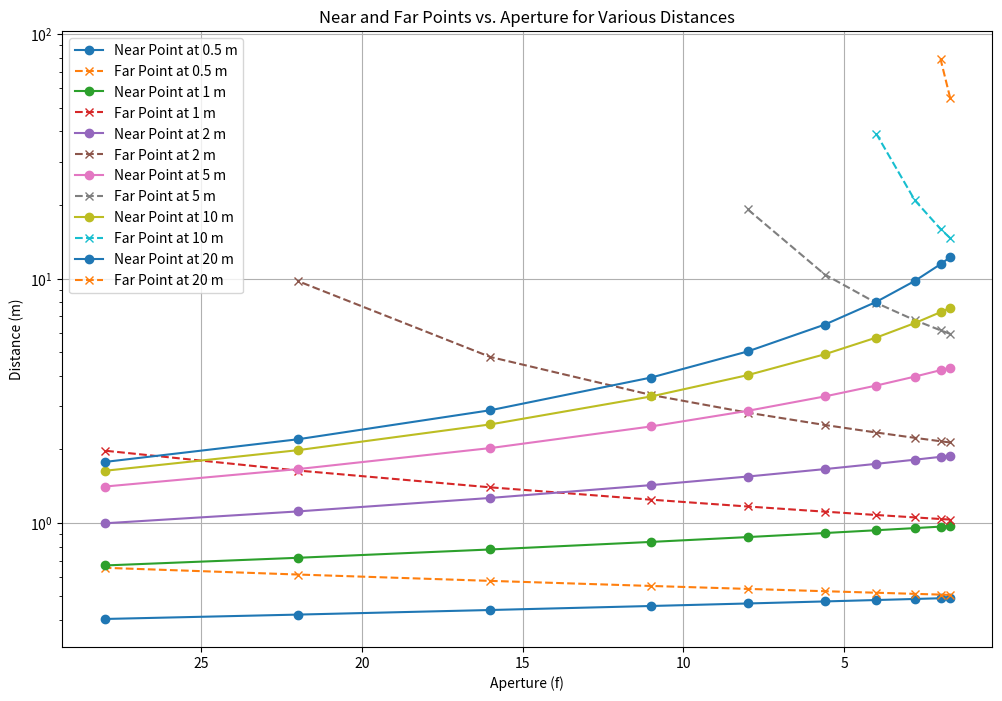

Here is the Python script that generated this plot:
import numpy as np
import pandas as pd
import matplotlib.pyplot as plt

# Parameters
f = 40  # Focal length in mm
CoC = 0.03  # Circle of confusion in mm
aperture_values = [1.7, 2, 2.8, 4, 5.6, 8, 11, 16, 22, 28]
distances = [0.5, 1, 2, 5, 10, 20]  # Distances to subject in meters

# Functions to calculate depth of field
def hyperfocal_distance(f, N, CoC):
    return (f**2) / (N * CoC) / 1000 + f / 1000  # in meters

def near_point(H, D, f):
    return (H * D) / (H + (D - f / 1000))

def far_point(H, D, f):
    if D >= H:
        return np.inf  # When the distance is greater than or equal to hyperfocal distance, the far point is at infinity
    else:
        return (H * D) / (H - (D - f / 1000))

# Calculate near and far points for different aperture values and distances
near_data = []
far_data = []
for D in distances:
    near_row = []
    far_row = []
    for N in aperture_values:
        H = hyperfocal_distance(f, N, CoC)
        D_n = near_point(H, D, f)
        D_f = far_point(H, D, f)
        near_row.append(D_n)
        far_row.append(D_f)
    near_data.append(near_row)
    far_data.append(far_row)

# Create DataFrames
near_df = pd.DataFrame(near_data, columns=aperture_values, index=distances)
near_df.index.name = 'Distance (m)'
near_df.columns.name = 'Aperture (f)'

far_df = pd.DataFrame(far_data, columns=aperture_values, index=distances)
far_df.index.name = 'Distance (m)'
far_df.columns.name = 'Aperture (f)'

# Print tables
print("Near Points (m):")
print(near_df)
print("\nFar Points (m):")
print(far_df)

# Create combined plot for near and far points
plt.figure(figsize=(12, 8))
for D, near_values, far_values in zip(distances, near_data, far_data):
    plt.plot(aperture_values, near_values, marker='o', linestyle='-', label=f'Near Point at {D} m')
    plt.plot(aperture_values, far_values, marker='x', linestyle='--', label=f'Far Point at {D} m')

plt.xlabel('Aperture (f)')
plt.ylabel('Distance (m)')
plt.title('Near and Far Points vs. Aperture for Various Distances')
plt.legend()
plt.grid(True)
plt.gca().invert_xaxis()  # Aperture increases, Near and Far Points adjust accordingly
plt.yscale('log')  # Log scale to handle large values
plt.savefig('near_and_far_points_cheatsheet.png', dpi=300)
plt.show()
